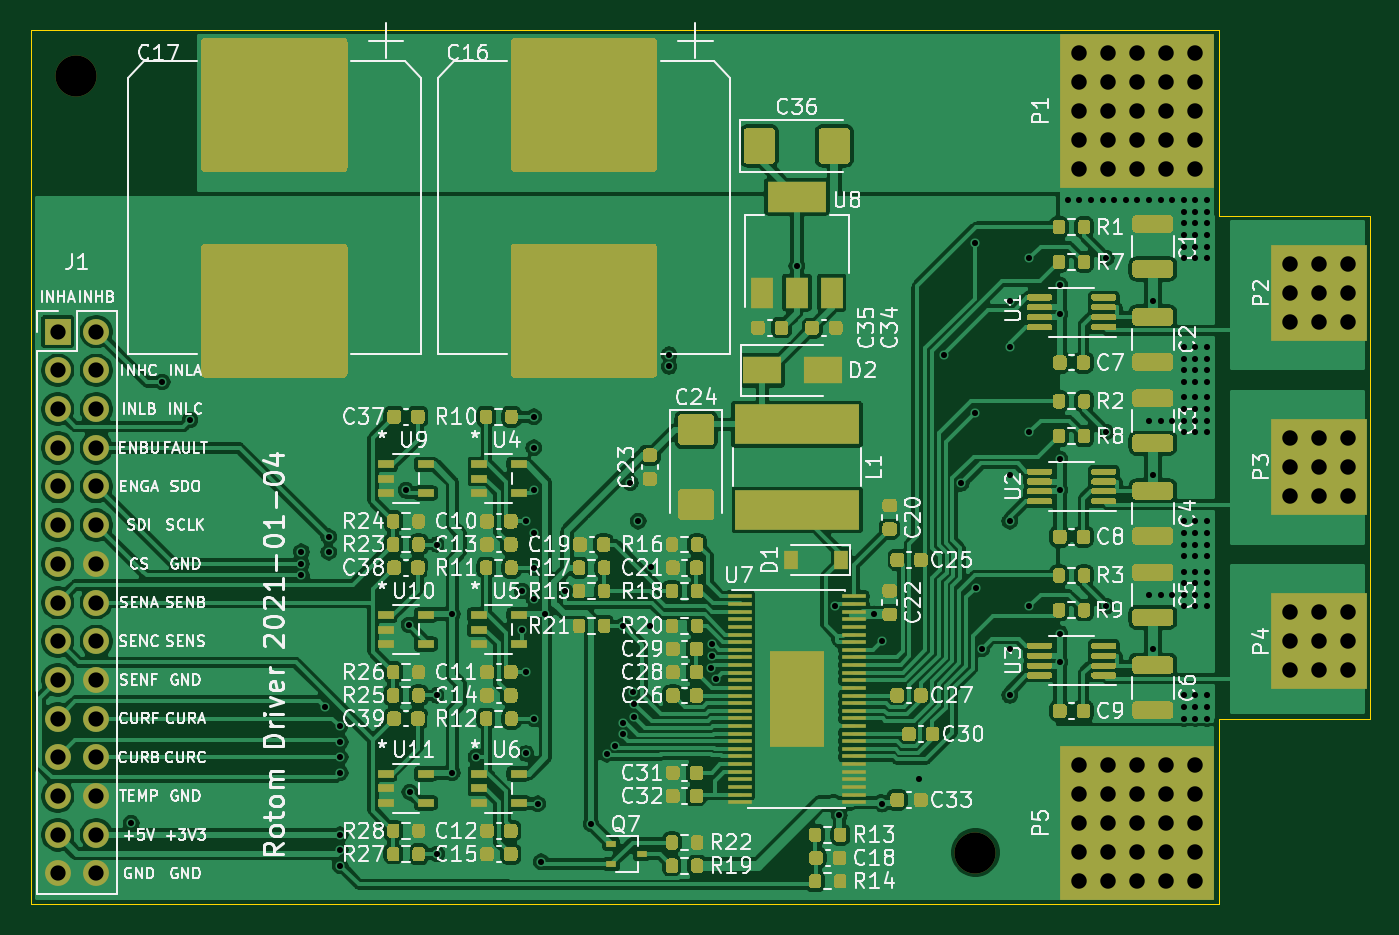
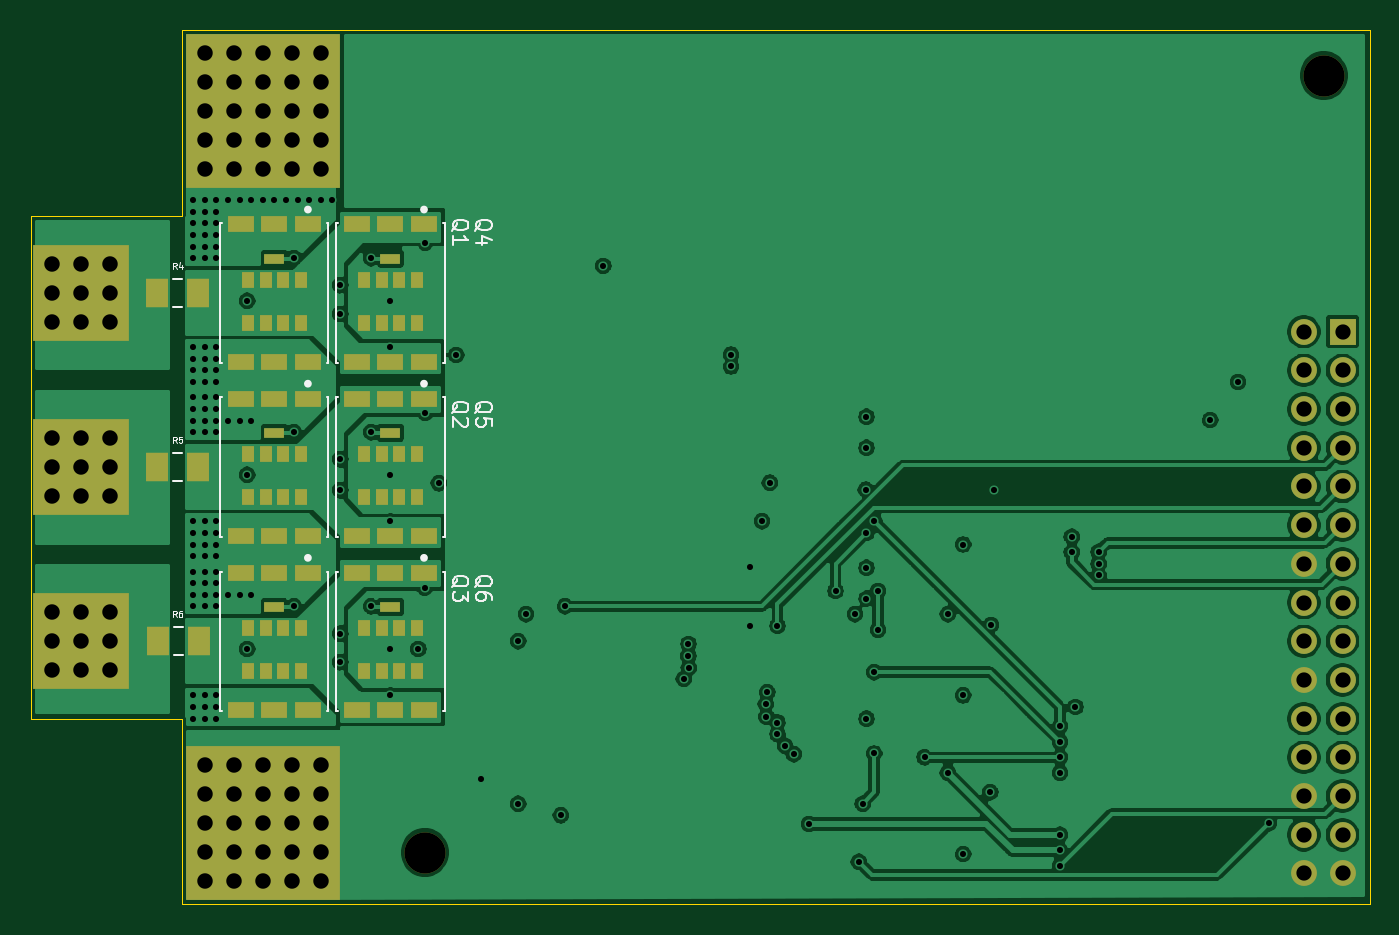
Circuit board: 11 layer files. Board 87.9 x 57.4 mm.
- bottom_copper: rotomdriver-B_Cu.gbl (183551 bytes)
- bottom_mask: rotomdriver-B_Mask.gbs (6200 bytes)
- paste: rotomdriver-B_Paste.gbp (3415 bytes)
- bottom_silk: rotomdriver-B_SilkS.gbo (10374 bytes)
- outline: rotomdriver-Edge_Cuts.gm1 (828 bytes)
- top_copper: rotomdriver-F_Cu.gtl (368195 bytes)
- top_mask: rotomdriver-F_Mask.gts (57589 bytes)
- paste: rotomdriver-F_Paste.gtp (55140 bytes)
- top_silk: rotomdriver-F_SilkS.gto (114224 bytes)
- drill: rotomdriver-NPTH.drl (69 bytes)
- drill: rotomdriver-PTH.drl (4098 bytes)

=== bottom_copper: rotomdriver-B_Cu.gbl (183551 bytes, source omitted) ===
=== bottom_mask: rotomdriver-B_Mask.gbs ===
%TF.GenerationSoftware,KiCad,Pcbnew,(5.1.7-0-10_14)*%
%TF.CreationDate,2021-01-04T14:16:26+09:00*%
%TF.ProjectId,rotomdriver,726f746f-6d64-4726-9976-65722e6b6963,rev?*%
%TF.SameCoordinates,Original*%
%TF.FileFunction,Soldermask,Bot*%
%TF.FilePolarity,Negative*%
%FSLAX46Y46*%
G04 Gerber Fmt 4.6, Leading zero omitted, Abs format (unit mm)*
G04 Created by KiCad (PCBNEW (5.1.7-0-10_14)) date 2021-01-04 14:16:26*
%MOMM*%
%LPD*%
G01*
G04 APERTURE LIST*
%ADD10C,2.700000*%
%ADD11R,1.700000X1.100000*%
%ADD12R,1.300000X0.700000*%
%ADD13R,0.850000X1.100000*%
%ADD14R,1.440000X1.870000*%
%ADD15C,1.143000*%
%ADD16R,10.160000X10.160000*%
%ADD17R,6.350000X6.350000*%
%ADD18R,1.700000X1.700000*%
%ADD19O,1.700000X1.700000*%
G04 APERTURE END LIST*
D10*
%TO.C,REF\u002A\u002A*%
X62000000Y-54000000D03*
%TD*%
%TO.C,REF\u002A\u002A*%
X3000000Y-3000000D03*
%TD*%
D11*
%TO.C,Q4*%
X62062000Y-21771999D03*
X64262000Y-21771999D03*
X66462000Y-21771999D03*
X62062000Y-12771999D03*
X64262000Y-12771999D03*
X66462000Y-12771999D03*
D12*
X64262000Y-15021999D03*
D13*
X62536999Y-16421999D03*
X63686999Y-16421999D03*
X64836999Y-16421999D03*
X65986999Y-16421999D03*
X62536999Y-19221999D03*
X63686999Y-19221999D03*
X64836999Y-19221999D03*
X65986999Y-19221999D03*
%TD*%
D11*
%TO.C,Q2*%
X69682000Y-33201999D03*
X71882000Y-33201999D03*
X74082000Y-33201999D03*
X69682000Y-24201999D03*
X71882000Y-24201999D03*
X74082000Y-24201999D03*
D12*
X71882000Y-26451999D03*
D13*
X70156999Y-27851999D03*
X71306999Y-27851999D03*
X72456999Y-27851999D03*
X73606999Y-27851999D03*
X70156999Y-30651999D03*
X71306999Y-30651999D03*
X72456999Y-30651999D03*
X73606999Y-30651999D03*
%TD*%
D11*
%TO.C,Q3*%
X69682000Y-44631999D03*
X71882000Y-44631999D03*
X74082000Y-44631999D03*
X69682000Y-35631999D03*
X71882000Y-35631999D03*
X74082000Y-35631999D03*
D12*
X71882000Y-37881999D03*
D13*
X70156999Y-39281999D03*
X71306999Y-39281999D03*
X72456999Y-39281999D03*
X73606999Y-39281999D03*
X70156999Y-42081999D03*
X71306999Y-42081999D03*
X72456999Y-42081999D03*
X73606999Y-42081999D03*
%TD*%
D14*
%TO.C,R6*%
X76822000Y-40132000D03*
X79502000Y-40132000D03*
%TD*%
D15*
%TO.C,P5*%
X76454000Y-55880000D03*
X74549000Y-55880000D03*
X72644000Y-55880000D03*
X70739000Y-55880000D03*
X68834000Y-55880000D03*
X76454000Y-53975000D03*
X74549000Y-53975000D03*
X72644000Y-53975000D03*
X70739000Y-53975000D03*
X68834000Y-53975000D03*
X76454000Y-52070000D03*
X74549000Y-52070000D03*
X72644000Y-52070000D03*
X70739000Y-52070000D03*
X68834000Y-52070000D03*
X76454000Y-50165000D03*
X74549000Y-50165000D03*
X72644000Y-50165000D03*
X70739000Y-50165000D03*
X68834000Y-50165000D03*
X76454000Y-48260000D03*
X74549000Y-48260000D03*
X72644000Y-48260000D03*
X70739000Y-48260000D03*
X68834000Y-48260000D03*
D16*
X72644000Y-52070000D03*
%TD*%
D15*
%TO.C,P1*%
X76454000Y-9144000D03*
X74549000Y-9144000D03*
X72644000Y-9144000D03*
X70739000Y-9144000D03*
X68834000Y-9144000D03*
X76454000Y-7239000D03*
X74549000Y-7239000D03*
X72644000Y-7239000D03*
X70739000Y-7239000D03*
X68834000Y-7239000D03*
X76454000Y-5334000D03*
X74549000Y-5334000D03*
X72644000Y-5334000D03*
X70739000Y-5334000D03*
X68834000Y-5334000D03*
X76454000Y-3429000D03*
X74549000Y-3429000D03*
X72644000Y-3429000D03*
X70739000Y-3429000D03*
X68834000Y-3429000D03*
X76454000Y-1524000D03*
X74549000Y-1524000D03*
X72644000Y-1524000D03*
X70739000Y-1524000D03*
X68834000Y-1524000D03*
D16*
X72644000Y-5334000D03*
%TD*%
D11*
%TO.C,Q6*%
X62062000Y-44631999D03*
X64262000Y-44631999D03*
X66462000Y-44631999D03*
X62062000Y-35631999D03*
X64262000Y-35631999D03*
X66462000Y-35631999D03*
D12*
X64262000Y-37881999D03*
D13*
X62536999Y-39281999D03*
X63686999Y-39281999D03*
X64836999Y-39281999D03*
X65986999Y-39281999D03*
X62536999Y-42081999D03*
X63686999Y-42081999D03*
X64836999Y-42081999D03*
X65986999Y-42081999D03*
%TD*%
D17*
%TO.C,P2*%
X84582000Y-17272000D03*
D15*
X82677000Y-15367000D03*
X84582000Y-15367000D03*
X86487000Y-15367000D03*
X82677000Y-17272000D03*
X84582000Y-17272000D03*
X86487000Y-17272000D03*
X82677000Y-19177000D03*
X84582000Y-19177000D03*
X86487000Y-19177000D03*
%TD*%
D17*
%TO.C,P3*%
X84582000Y-28702000D03*
D15*
X82677000Y-26797000D03*
X84582000Y-26797000D03*
X86487000Y-26797000D03*
X82677000Y-28702000D03*
X84582000Y-28702000D03*
X86487000Y-28702000D03*
X82677000Y-30607000D03*
X84582000Y-30607000D03*
X86487000Y-30607000D03*
%TD*%
%TO.C,P4*%
X86487000Y-42037000D03*
X84582000Y-42037000D03*
X82677000Y-42037000D03*
X86487000Y-40132000D03*
X84582000Y-40132000D03*
X82677000Y-40132000D03*
X86487000Y-38227000D03*
X84582000Y-38227000D03*
X82677000Y-38227000D03*
D17*
X84582000Y-40132000D03*
%TD*%
D13*
%TO.C,Q1*%
X73606999Y-19221999D03*
X72456999Y-19221999D03*
X71306999Y-19221999D03*
X70156999Y-19221999D03*
X73606999Y-16421999D03*
X72456999Y-16421999D03*
X71306999Y-16421999D03*
X70156999Y-16421999D03*
D12*
X71882000Y-15021999D03*
D11*
X74082000Y-12771999D03*
X71882000Y-12771999D03*
X69682000Y-12771999D03*
X74082000Y-21771999D03*
X71882000Y-21771999D03*
X69682000Y-21771999D03*
%TD*%
D13*
%TO.C,Q5*%
X65986999Y-30651999D03*
X64836999Y-30651999D03*
X63686999Y-30651999D03*
X62536999Y-30651999D03*
X65986999Y-27851999D03*
X64836999Y-27851999D03*
X63686999Y-27851999D03*
X62536999Y-27851999D03*
D12*
X64262000Y-26451999D03*
D11*
X66462000Y-24201999D03*
X64262000Y-24201999D03*
X62062000Y-24201999D03*
X66462000Y-33201999D03*
X64262000Y-33201999D03*
X62062000Y-33201999D03*
%TD*%
D14*
%TO.C,R4*%
X79572000Y-17272000D03*
X76892000Y-17272000D03*
%TD*%
%TO.C,R5*%
X76892000Y-28702000D03*
X79572000Y-28702000D03*
%TD*%
D18*
%TO.C,J1*%
X1778000Y-19812000D03*
D19*
X4318000Y-19812000D03*
X1778000Y-22352000D03*
X4318000Y-22352000D03*
X1778000Y-24892000D03*
X4318000Y-24892000D03*
X1778000Y-27432000D03*
X4318000Y-27432000D03*
X1778000Y-29972000D03*
X4318000Y-29972000D03*
X1778000Y-32512000D03*
X4318000Y-32512000D03*
X1778000Y-35052000D03*
X4318000Y-35052000D03*
X1778000Y-37592000D03*
X4318000Y-37592000D03*
X1778000Y-40132000D03*
X4318000Y-40132000D03*
X1778000Y-42672000D03*
X4318000Y-42672000D03*
X1778000Y-45212000D03*
X4318000Y-45212000D03*
X1778000Y-47752000D03*
X4318000Y-47752000D03*
X1778000Y-50292000D03*
X4318000Y-50292000D03*
X1778000Y-52832000D03*
X4318000Y-52832000D03*
X1778000Y-55372000D03*
X4318000Y-55372000D03*
%TD*%
M02*

=== paste: rotomdriver-B_Paste.gbp ===
%TF.GenerationSoftware,KiCad,Pcbnew,(5.1.7-0-10_14)*%
%TF.CreationDate,2021-01-04T14:16:26+09:00*%
%TF.ProjectId,rotomdriver,726f746f-6d64-4726-9976-65722e6b6963,rev?*%
%TF.SameCoordinates,Original*%
%TF.FileFunction,Paste,Bot*%
%TF.FilePolarity,Positive*%
%FSLAX46Y46*%
G04 Gerber Fmt 4.6, Leading zero omitted, Abs format (unit mm)*
G04 Created by KiCad (PCBNEW (5.1.7-0-10_14)) date 2021-01-04 14:16:26*
%MOMM*%
%LPD*%
G01*
G04 APERTURE LIST*
%ADD10R,1.700000X1.100000*%
%ADD11R,1.300000X0.700000*%
%ADD12R,0.850000X1.100000*%
%ADD13R,1.440000X1.870000*%
%ADD14R,10.160000X10.160000*%
%ADD15R,6.350000X6.350000*%
G04 APERTURE END LIST*
D10*
%TO.C,Q4*%
X62062000Y-21771999D03*
X64262000Y-21771999D03*
X66462000Y-21771999D03*
X62062000Y-12771999D03*
X64262000Y-12771999D03*
X66462000Y-12771999D03*
D11*
X64262000Y-15021999D03*
D12*
X62536999Y-16421999D03*
X63686999Y-16421999D03*
X64836999Y-16421999D03*
X65986999Y-16421999D03*
X62536999Y-19221999D03*
X63686999Y-19221999D03*
X64836999Y-19221999D03*
X65986999Y-19221999D03*
%TD*%
D10*
%TO.C,Q2*%
X69682000Y-33201999D03*
X71882000Y-33201999D03*
X74082000Y-33201999D03*
X69682000Y-24201999D03*
X71882000Y-24201999D03*
X74082000Y-24201999D03*
D11*
X71882000Y-26451999D03*
D12*
X70156999Y-27851999D03*
X71306999Y-27851999D03*
X72456999Y-27851999D03*
X73606999Y-27851999D03*
X70156999Y-30651999D03*
X71306999Y-30651999D03*
X72456999Y-30651999D03*
X73606999Y-30651999D03*
%TD*%
D10*
%TO.C,Q3*%
X69682000Y-44631999D03*
X71882000Y-44631999D03*
X74082000Y-44631999D03*
X69682000Y-35631999D03*
X71882000Y-35631999D03*
X74082000Y-35631999D03*
D11*
X71882000Y-37881999D03*
D12*
X70156999Y-39281999D03*
X71306999Y-39281999D03*
X72456999Y-39281999D03*
X73606999Y-39281999D03*
X70156999Y-42081999D03*
X71306999Y-42081999D03*
X72456999Y-42081999D03*
X73606999Y-42081999D03*
%TD*%
D13*
%TO.C,R6*%
X76822000Y-40132000D03*
X79502000Y-40132000D03*
%TD*%
D14*
%TO.C,P5*%
X72644000Y-52070000D03*
%TD*%
%TO.C,P1*%
X72644000Y-5334000D03*
%TD*%
D10*
%TO.C,Q6*%
X62062000Y-44631999D03*
X64262000Y-44631999D03*
X66462000Y-44631999D03*
X62062000Y-35631999D03*
X64262000Y-35631999D03*
X66462000Y-35631999D03*
D11*
X64262000Y-37881999D03*
D12*
X62536999Y-39281999D03*
X63686999Y-39281999D03*
X64836999Y-39281999D03*
X65986999Y-39281999D03*
X62536999Y-42081999D03*
X63686999Y-42081999D03*
X64836999Y-42081999D03*
X65986999Y-42081999D03*
%TD*%
D15*
%TO.C,P2*%
X84582000Y-17272000D03*
%TD*%
%TO.C,P3*%
X84582000Y-28702000D03*
%TD*%
%TO.C,P4*%
X84582000Y-40132000D03*
%TD*%
D12*
%TO.C,Q1*%
X73606999Y-19221999D03*
X72456999Y-19221999D03*
X71306999Y-19221999D03*
X70156999Y-19221999D03*
X73606999Y-16421999D03*
X72456999Y-16421999D03*
X71306999Y-16421999D03*
X70156999Y-16421999D03*
D11*
X71882000Y-15021999D03*
D10*
X74082000Y-12771999D03*
X71882000Y-12771999D03*
X69682000Y-12771999D03*
X74082000Y-21771999D03*
X71882000Y-21771999D03*
X69682000Y-21771999D03*
%TD*%
D12*
%TO.C,Q5*%
X65986999Y-30651999D03*
X64836999Y-30651999D03*
X63686999Y-30651999D03*
X62536999Y-30651999D03*
X65986999Y-27851999D03*
X64836999Y-27851999D03*
X63686999Y-27851999D03*
X62536999Y-27851999D03*
D11*
X64262000Y-26451999D03*
D10*
X66462000Y-24201999D03*
X64262000Y-24201999D03*
X62062000Y-24201999D03*
X66462000Y-33201999D03*
X64262000Y-33201999D03*
X62062000Y-33201999D03*
%TD*%
D13*
%TO.C,R4*%
X79572000Y-17272000D03*
X76892000Y-17272000D03*
%TD*%
%TO.C,R5*%
X76892000Y-28702000D03*
X79572000Y-28702000D03*
%TD*%
M02*

=== bottom_silk: rotomdriver-B_SilkS.gbo (10374 bytes, source omitted) ===
=== outline: rotomdriver-Edge_Cuts.gm1 ===
%TF.GenerationSoftware,KiCad,Pcbnew,(5.1.7-0-10_14)*%
%TF.CreationDate,2021-01-04T14:16:26+09:00*%
%TF.ProjectId,rotomdriver,726f746f-6d64-4726-9976-65722e6b6963,rev?*%
%TF.SameCoordinates,Original*%
%TF.FileFunction,Profile,NP*%
%FSLAX46Y46*%
G04 Gerber Fmt 4.6, Leading zero omitted, Abs format (unit mm)*
G04 Created by KiCad (PCBNEW (5.1.7-0-10_14)) date 2021-01-04 14:16:26*
%MOMM*%
%LPD*%
G01*
G04 APERTURE LIST*
%TA.AperFunction,Profile*%
%ADD10C,0.050000*%
%TD*%
G04 APERTURE END LIST*
D10*
X87884000Y-12192000D02*
X87884000Y-45212000D01*
X77978000Y-12192000D02*
X87884000Y-12192000D01*
X77978000Y0D02*
X77978000Y-12192000D01*
X0Y0D02*
X77978000Y0D01*
X0Y-57404000D02*
X0Y0D01*
X77978000Y-57404000D02*
X0Y-57404000D01*
X77978000Y-45212000D02*
X77978000Y-57404000D01*
X87884000Y-45212000D02*
X77978000Y-45212000D01*
M02*

=== top_copper: rotomdriver-F_Cu.gtl (368195 bytes, source omitted) ===
=== top_mask: rotomdriver-F_Mask.gts (57589 bytes, source omitted) ===
=== paste: rotomdriver-F_Paste.gtp (55140 bytes, source omitted) ===
=== top_silk: rotomdriver-F_SilkS.gto (114224 bytes, source omitted) ===
=== drill: rotomdriver-NPTH.drl ===
M48
METRIC,TZ
T1C2.700
%
G90
G05
T1
X3000Y-3000
X62000Y-54000
T0
M30

=== drill: rotomdriver-PTH.drl ===
M48
METRIC,TZ
T1C0.400
T2C1.000
T3C1.016
%
G90
G05
T1
X6604Y-52070
X8636Y-23114
X10462Y-25606
X17780Y-34254
X17780Y-35034
X17780Y-35814
X19304Y-44450
X19558Y-33274
X19558Y-34290
X20320Y-45720
X20320Y-46736
X20320Y-47752
X20320Y-48768
X20320Y-52832
X20320Y-53848
X20320Y-54864
X24638Y-30226
X24844Y-39068
X24892Y-50038
X26670Y-33782
X26670Y-43688
X26670Y-54102
X27686Y-38354
X27686Y-48768
X29210Y-47752
X32258Y-36830
X32258Y-39370
X32512Y-32258
X32512Y-42164
X32512Y-47498
X33020Y-25400
X33020Y-27432
X33020Y-33020
X33020Y-35306
X33020Y-37338
X33020Y-45212
X33068Y-30178
X33274Y-50800
X33528Y-54610
X33782Y-38354
X35054Y-36830
X36796Y-52132
X37802Y-47542
X38354Y-46990
X38862Y-39116
X38862Y-45466
X38862Y-46246
X39370Y-29718
X39525Y-43492
X39586Y-45075
X39634Y-44264
X39878Y-32258
X40640Y-39116
X40688Y-35258
X41910Y-21318
X41910Y-22098
X44688Y-41876
X44703Y-40316
X44714Y-41096
X45013Y-42585
X50292Y-15494
X52811Y-37837
X53086Y-51562
X55372Y-38354
X55880Y-40132
X55880Y-50800
X58336Y-49192
X59944Y-21336
X61091Y-29766
X61976Y-13970
X61976Y-25146
X62024Y-36624
X62435Y-40640
X64262Y-17780
X64262Y-20828
X64262Y-29210
X64262Y-32258
X64262Y-40640
X64262Y-43688
X65532Y-14986
X65532Y-26416
X65532Y-37846
X67564Y-16764
X67564Y-18652
X67564Y-28194
X67564Y-30226
X67564Y-39624
X67564Y-41512
X68072Y-11176
X68834Y-11176
X69596Y-11176
X70358Y-11176
X70612Y-14986
X70612Y-26416
X70612Y-37846
X71120Y-11176
X71882Y-11176
X72644Y-11176
X73406Y-11176
X73406Y-25654
X73406Y-37084
X73660Y-17780
X73660Y-29210
X73660Y-40640
X74168Y-11176
X74168Y-25654
X74168Y-37084
X74930Y-11176
X74930Y-25654
X74930Y-37084
X75692Y-11176
X75692Y-11938
X75692Y-12700
X75692Y-13462
X75692Y-14224
X75692Y-14986
X75692Y-20828
X75692Y-21590
X75692Y-22352
X75692Y-23114
X75692Y-24130
X75692Y-24892
X75692Y-25654
X75692Y-26416
X75692Y-32258
X75692Y-33020
X75692Y-33782
X75692Y-34544
X75692Y-35560
X75692Y-36322
X75692Y-37084
X75692Y-37846
X75692Y-43688
X75692Y-44450
X75692Y-45212
X76454Y-11176
X76454Y-11938
X76454Y-12700
X76454Y-13462
X76454Y-14224
X76454Y-14986
X76454Y-20828
X76454Y-21590
X76454Y-22352
X76454Y-23114
X76454Y-24130
X76454Y-24892
X76454Y-25654
X76454Y-26416
X76454Y-32258
X76454Y-33020
X76454Y-33782
X76454Y-34544
X76454Y-35560
X76454Y-36322
X76454Y-37084
X76454Y-37846
X76454Y-43688
X76454Y-44450
X76454Y-45212
X77216Y-11176
X77216Y-11938
X77216Y-12700
X77216Y-13462
X77216Y-14224
X77216Y-14986
X77216Y-20828
X77216Y-21590
X77216Y-22352
X77216Y-23114
X77216Y-24130
X77216Y-24892
X77216Y-25654
X77216Y-26416
X77216Y-32258
X77216Y-33020
X77216Y-33782
X77216Y-34544
X77216Y-35560
X77216Y-36322
X77216Y-37084
X77216Y-37846
X77216Y-43688
X77216Y-44450
X77216Y-45212
T2
X1778Y-19812
X1778Y-22352
X1778Y-24892
X1778Y-27432
X1778Y-29972
X1778Y-32512
X1778Y-35052
X1778Y-37592
X1778Y-40132
X1778Y-42672
X1778Y-45212
X1778Y-47752
X1778Y-50292
X1778Y-52832
X1778Y-55372
X4318Y-19812
X4318Y-22352
X4318Y-24892
X4318Y-27432
X4318Y-29972
X4318Y-32512
X4318Y-35052
X4318Y-37592
X4318Y-40132
X4318Y-42672
X4318Y-45212
X4318Y-47752
X4318Y-50292
X4318Y-52832
X4318Y-55372
T3
X68834Y-48260
X68834Y-50165
X68834Y-52070
X68834Y-53975
X68834Y-55880
X70739Y-48260
X70739Y-50165
X70739Y-52070
X70739Y-53975
X70739Y-55880
X72644Y-48260
X72644Y-50165
X72644Y-52070
X72644Y-53975
X72644Y-55880
X74549Y-48260
X74549Y-50165
X74549Y-52070
X74549Y-53975
X74549Y-55880
X76454Y-48260
X76454Y-50165
X76454Y-52070
X76454Y-53975
X76454Y-55880
X82677Y-38227
X82677Y-40132
X82677Y-42037
X84582Y-38227
X84582Y-40132
X84582Y-42037
X86487Y-38227
X86487Y-40132
X86487Y-42037
X82677Y-26797
X82677Y-28702
X82677Y-30607
X84582Y-26797
X84582Y-28702
X84582Y-30607
X86487Y-26797
X86487Y-28702
X86487Y-30607
X82677Y-15367
X82677Y-17272
X82677Y-19177
X84582Y-15367
X84582Y-17272
X84582Y-19177
X86487Y-15367
X86487Y-17272
X86487Y-19177
X68834Y-1524
X68834Y-3429
X68834Y-5334
X68834Y-7239
X68834Y-9144
X70739Y-1524
X70739Y-3429
X70739Y-5334
X70739Y-7239
X70739Y-9144
X72644Y-1524
X72644Y-3429
X72644Y-5334
X72644Y-7239
X72644Y-9144
X74549Y-1524
X74549Y-3429
X74549Y-5334
X74549Y-7239
X74549Y-9144
X76454Y-1524
X76454Y-3429
X76454Y-5334
X76454Y-7239
X76454Y-9144
T0
M30

